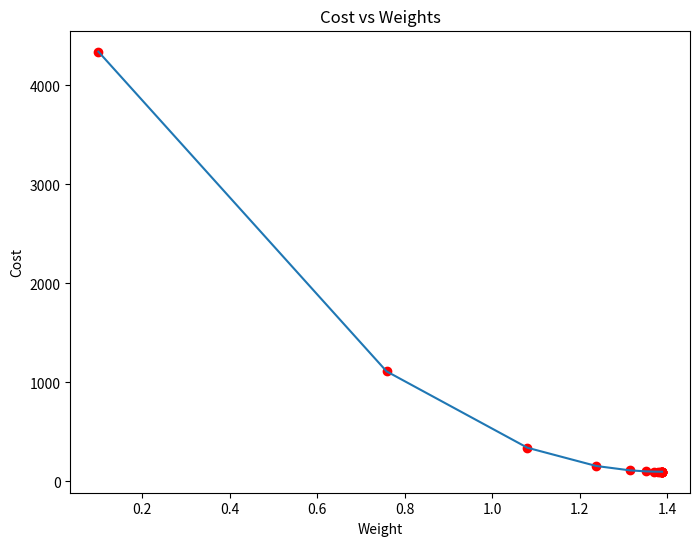
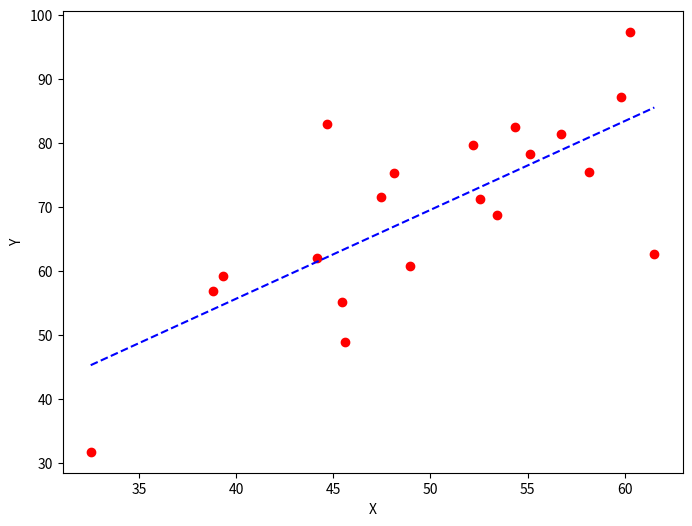

Generate these figures, in order, with matplotlib:
import numpy as np
import matplotlib.pyplot as plt

def mean_squared_error(y_true, y_predicted):
    mse = np.sum((y_true-y_predicted)**2) / len(y_true)
    return mse

def gradient_descent(x, y, iterations = 500, threshold = 0.001, rate = 0.01):
    cur_weight = 0.1
    cur_bias = 0.1
    prev_cost = None
    
    n = float(len(x))
    costs = []
    weights = []
    
    for i in range(iterations):
        y_pred = (cur_weight * x) + cur_bias;
        
        cur_cost = mean_squared_error(y, y_pred)
        
        if prev_cost and abs(prev_cost - cur_cost) <= threshold:
            break
        
        prev_cost = cur_cost
        
        costs.append(cur_cost)
        weights.append(cur_weight)
        
        # gradients
        weight_derivative = - (2 / n) * sum(x * (y - y_pred))
        bias_derivative = - (2 / n) * sum(y - y_pred)
        
        # update weight and bias
        cur_weight = cur_weight - (rate * weight_derivative)
        cur_bias = cur_bias - (rate * bias_derivative)
        
        print(f"Iteration {i+1}: Cost {cur_cost}, Weight \
        {cur_weight}, Bias {cur_bias}")
    
    plt.figure(figsize = (8,6))
    plt.plot(weights, costs)
    plt.scatter(weights, costs, marker='o', color='red')
    plt.title("Cost vs Weights")
    plt.ylabel("Cost")
    plt.xlabel("Weight")
    plt.show()
    
    return cur_weight, cur_bias

def main():
    X = np.array([32.50234527, 53.42680403, 61.53035803, 47.47563963, 59.81320787,
           55.14218841, 52.21179669, 39.29956669, 48.10504169, 52.55001444,
           45.41973014, 54.35163488, 44.1640495 , 58.16847072, 56.72720806,
           48.95588857, 44.68719623, 60.29732685, 45.61864377, 38.81681754])
    Y = np.array([31.70700585, 68.77759598, 62.5623823 , 71.54663223, 87.23092513,
           78.21151827, 79.64197305, 59.17148932, 75.3312423 , 71.30087989,
           55.16567715, 82.47884676, 62.00892325, 75.39287043, 81.43619216,
           60.72360244, 82.89250373, 97.37989686, 48.84715332, 56.87721319])
    
    rand = np.random.RandomState(19)
    w_init = rand.uniform(-10,10,2)
    
    est_weight, est_bias = gradient_descent(X, Y, iterations=500, threshold=0.000001, rate=0.0001)
    print(f"Estimated Weight: {est_weight}\nEstimated Bias: {est_bias}")
    
    Y_pred = est_weight*X + est_bias
 
    # Plotting the regression line
    plt.figure(figsize = (8,6))
    plt.scatter(X, Y, marker='o', color='red')
    plt.plot([min(X), max(X)], [min(Y_pred), max(Y_pred)], color='blue',markerfacecolor='red',
             markersize=10,linestyle='dashed')
    plt.xlabel("X")
    plt.ylabel("Y")
    plt.show()
    
if __name__=="__main__":
    main()